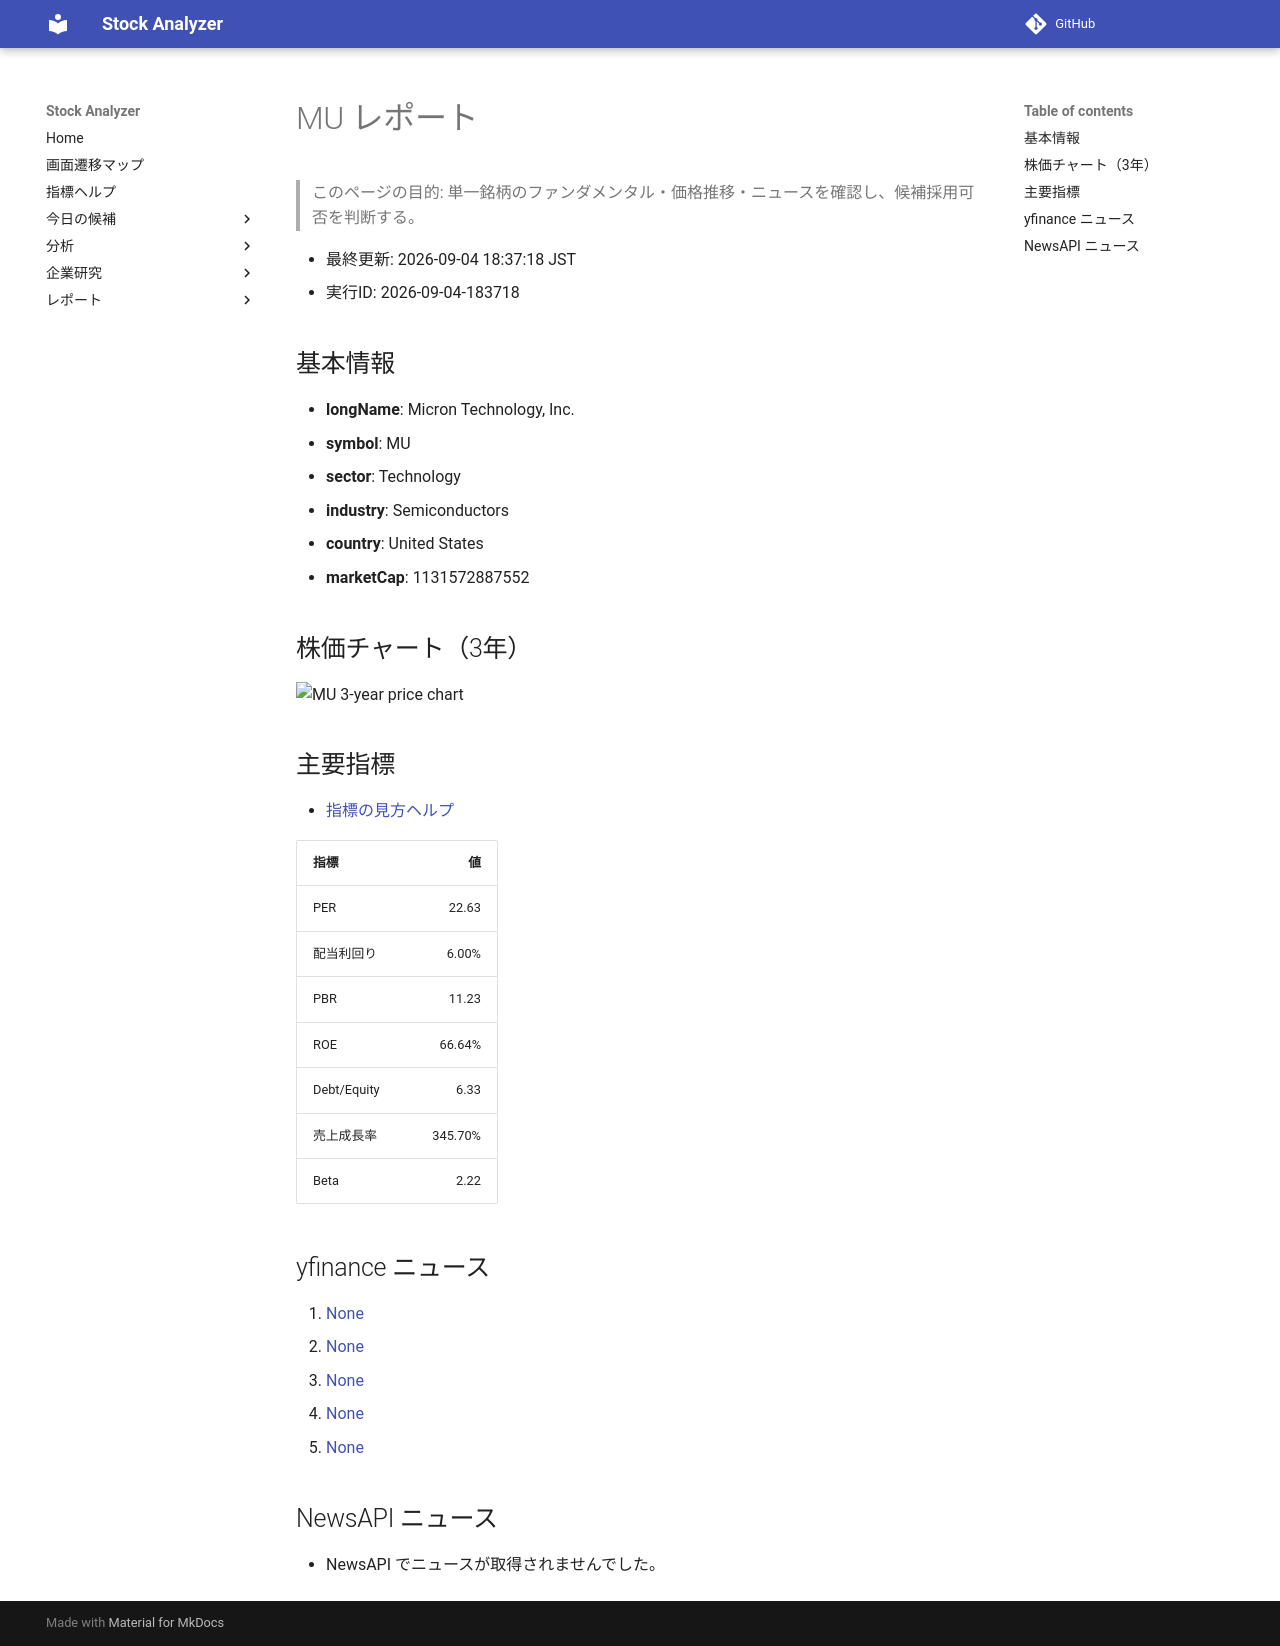

repository: Yumi-note/Making-APP · page: reports/2026-09-04/183718/MU/index.html · generator: mkdocs

# MU レポート

> このページの目的: 単一銘柄のファンダメンタル・価格推移・ニュースを確認し、候補採用可否を判断する。

- 最終更新: 2026-09-04 18:37:18 JST
- 実行ID: 2026-09-04-183718

## 基本情報

- **longName**: Micron Technology, Inc.
- **symbol**: MU
- **sector**: Technology
- **industry**: Semiconductors
- **country**: United States
- **marketCap**: 1131572887552

## 株価チャート（3年）

![MU 3-year price chart](MU_3y.png)

## 主要指標

- [指標の見方ヘルプ](../../../../indicators.md)

| 指標 | 値 |
|---|---:|
| PER | 22.63 |
| 配当利回り | 6.00% |
| PBR | 11.23 |
| ROE | 66.64% |
| Debt/Equity | 6.33 |
| 売上成長率 | 345.70% |
| Beta | 2.22 |

## yfinance ニュース

1. [None](None)
2. [None](None)
3. [None](None)
4. [None](None)
5. [None](None)

## NewsAPI ニュース

- NewsAPI でニュースが取得されませんでした。
